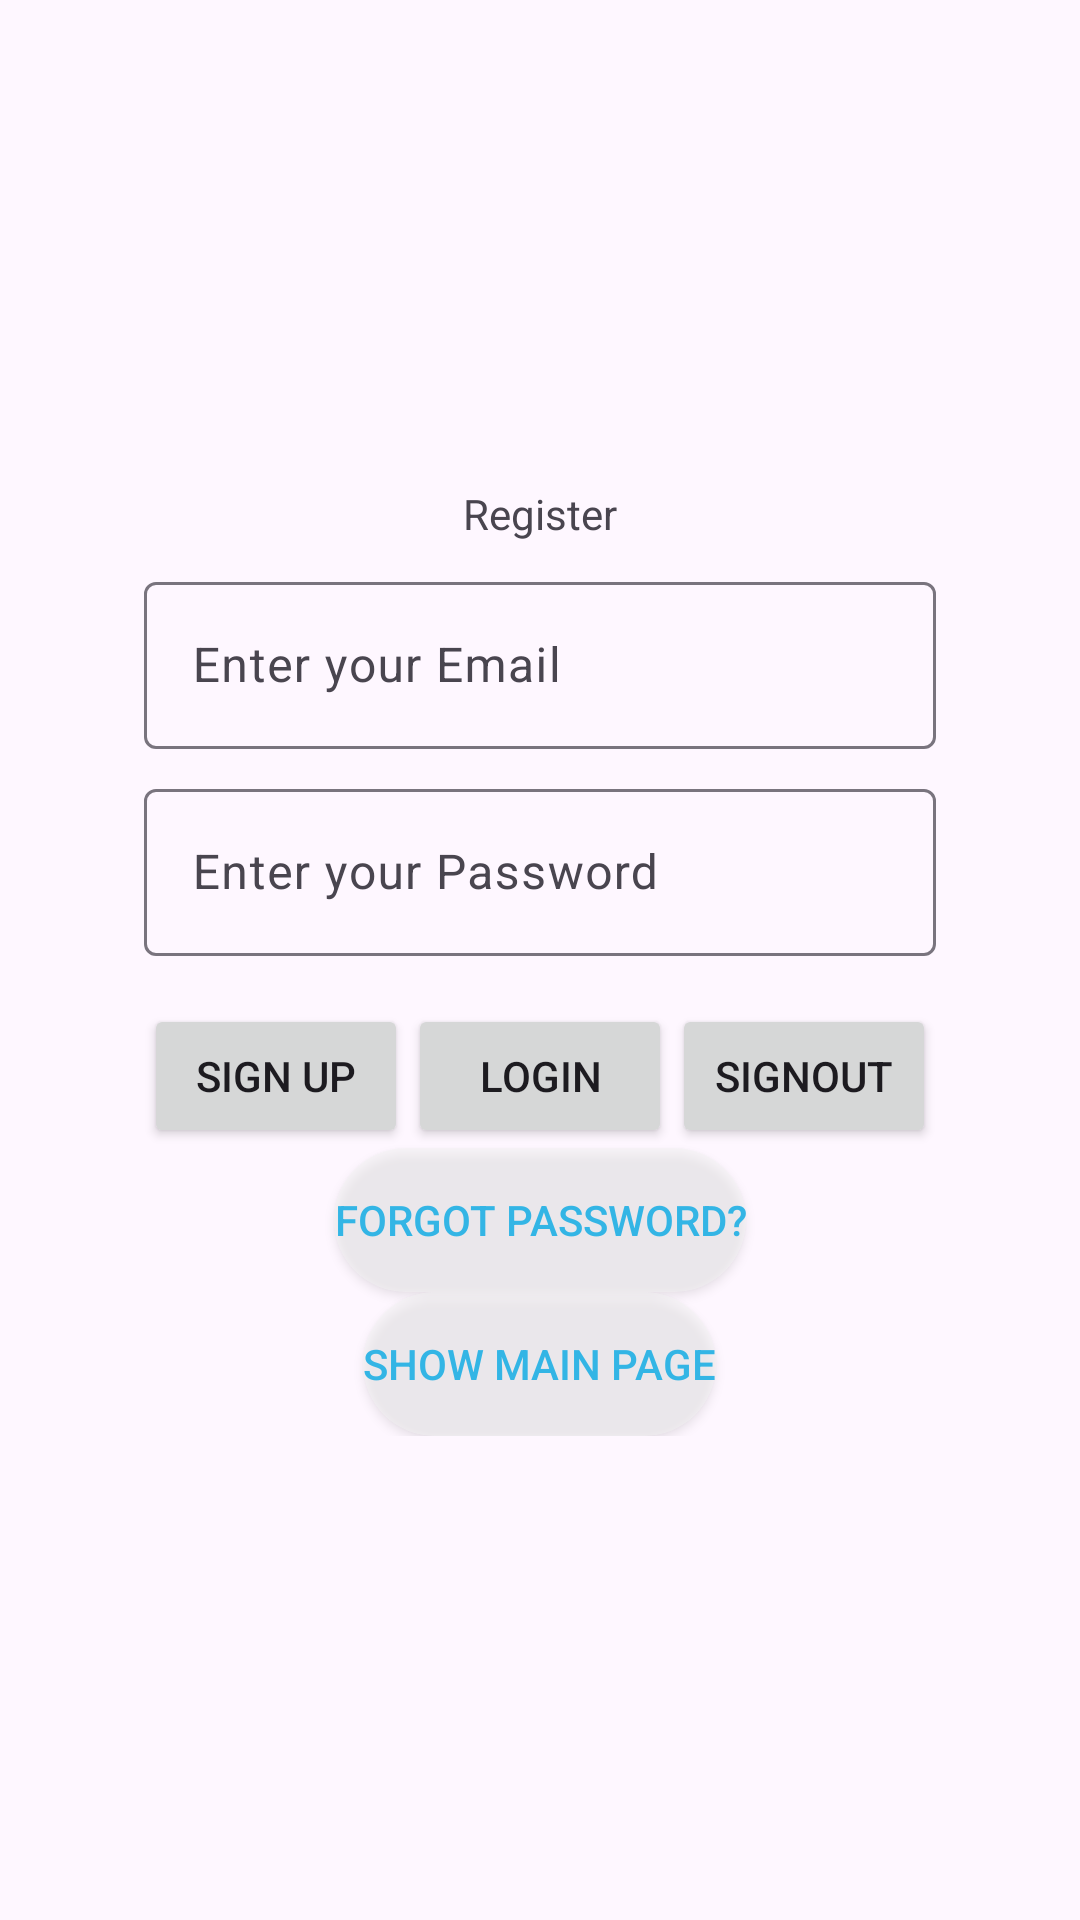

Reconstruct the res/layout file that produces this screen, plus the resources it refers to.
<!-- AndroidManifest.xml: application theme Theme.ComputerApp_AboAlrock -->
<!-- res/layout/fragment_auth.xml -->
<?xml version="1.0" encoding="utf-8"?>
<androidx.constraintlayout.widget.ConstraintLayout
    xmlns:android="http://schemas.android.com/apk/res/android"
    xmlns:app="http://schemas.android.com/apk/res-auto"
    xmlns:tools="http://schemas.android.com/tools"
    android:layout_width="match_parent"
    android:layout_height="match_parent"
    tools:context=".AuthFragment">

    <LinearLayout
        android:id="@+id/auth_fragment"
        android:layout_width="wrap_content"
        android:layout_height="wrap_content"
        android:orientation="vertical"
        android:gravity="center"
        app:layout_constraintTop_toTopOf="parent"
        app:layout_constraintBottom_toBottomOf="parent"
        app:layout_constraintStart_toStartOf="parent"
        app:layout_constraintEnd_toEndOf="parent"
        android:padding="20dp">

        <TextView
            android:id="@+id/textView2"
            android:layout_width="wrap_content"
            android:layout_height="wrap_content"
            android:text="Register" />

        <com.google.android.material.textfield.TextInputLayout
            android:layout_width="match_parent"
            android:layout_height="wrap_content"
            android:hint="@string/enter_your_email"
            android:layout_marginTop="8dp">

            <com.google.android.material.textfield.TextInputEditText
                android:id="@+id/userEmail"
                android:layout_width="match_parent"
                android:layout_height="wrap_content"
                android:inputType="textEmailAddress" />
        </com.google.android.material.textfield.TextInputLayout>

        <com.google.android.material.textfield.TextInputLayout
            android:layout_width="match_parent"
            android:layout_height="wrap_content"
            android:hint="@string/enter_your_password"
            android:layout_marginTop="8dp">

            <com.google.android.material.textfield.TextInputEditText
                android:id="@+id/userPassword"
                android:layout_width="match_parent"
                android:layout_height="wrap_content"
                android:inputType="textPassword" />
        </com.google.android.material.textfield.TextInputLayout>

        <LinearLayout
            android:layout_width="wrap_content"
            android:layout_height="wrap_content"
            android:orientation="horizontal"
            android:gravity="center"
            android:layout_marginTop="16dp">

            <Button
                android:id="@+id/signUpButton"
                android:layout_width="wrap_content"
                android:layout_height="wrap_content"
                android:text="Sign Up" />

            <Button
                android:id="@+id/loginButton"
                android:layout_width="wrap_content"
                android:layout_height="wrap_content"
                android:text="Login" />

            <Button
                android:id="@+id/signoutButton"
                android:layout_width="wrap_content"
                android:layout_height="wrap_content"
                android:text="SignOut" />
        </LinearLayout>

        <Button
            android:id="@+id/passwordForgot"
            android:layout_width="wrap_content"
            android:layout_height="wrap_content"
            android:text="Forgot password?"
            android:background="@drawable/signin_buttons_bakcground"
            android:textColor="@android:color/holo_blue_light" />
        <Button
            android:id="@+id/showmain"
            android:layout_width="wrap_content"
            android:layout_height="wrap_content"
            android:text="show main page"
            android:background="@drawable/signin_buttons_bakcground"
            android:textColor="@android:color/holo_blue_light" />
    </LinearLayout>

</androidx.constraintlayout.widget.ConstraintLayout>
<!-- resources referenced by this layout -->
<resources>
  <!-- drawable signin_buttons_bakcground (drawable) -->
  <?xml version="1.0" encoding="utf-8"?>
  <selector xmlns:android="http://schemas.android.com/apk/res/android">
      <item>
          <shape android:shape="rectangle">
              <solid android:color="#80F4F4F4"/>
              <corners android:radius="200dp" />
          </shape>
      </item>
  
  </selector>
  <string name="enter_your_email">Enter your Email</string>
  <string name="enter_your_password">Enter your Password</string>
  <style name="Theme.ComputerApp_AboAlrock" parent="Base.Theme.ComputerApp_AboAlrock" />
  <style name="Base.Theme.ComputerApp_AboAlrock" parent="Theme.Material3.DayNight.NoActionBar">
          
          
      </style>
</resources>
